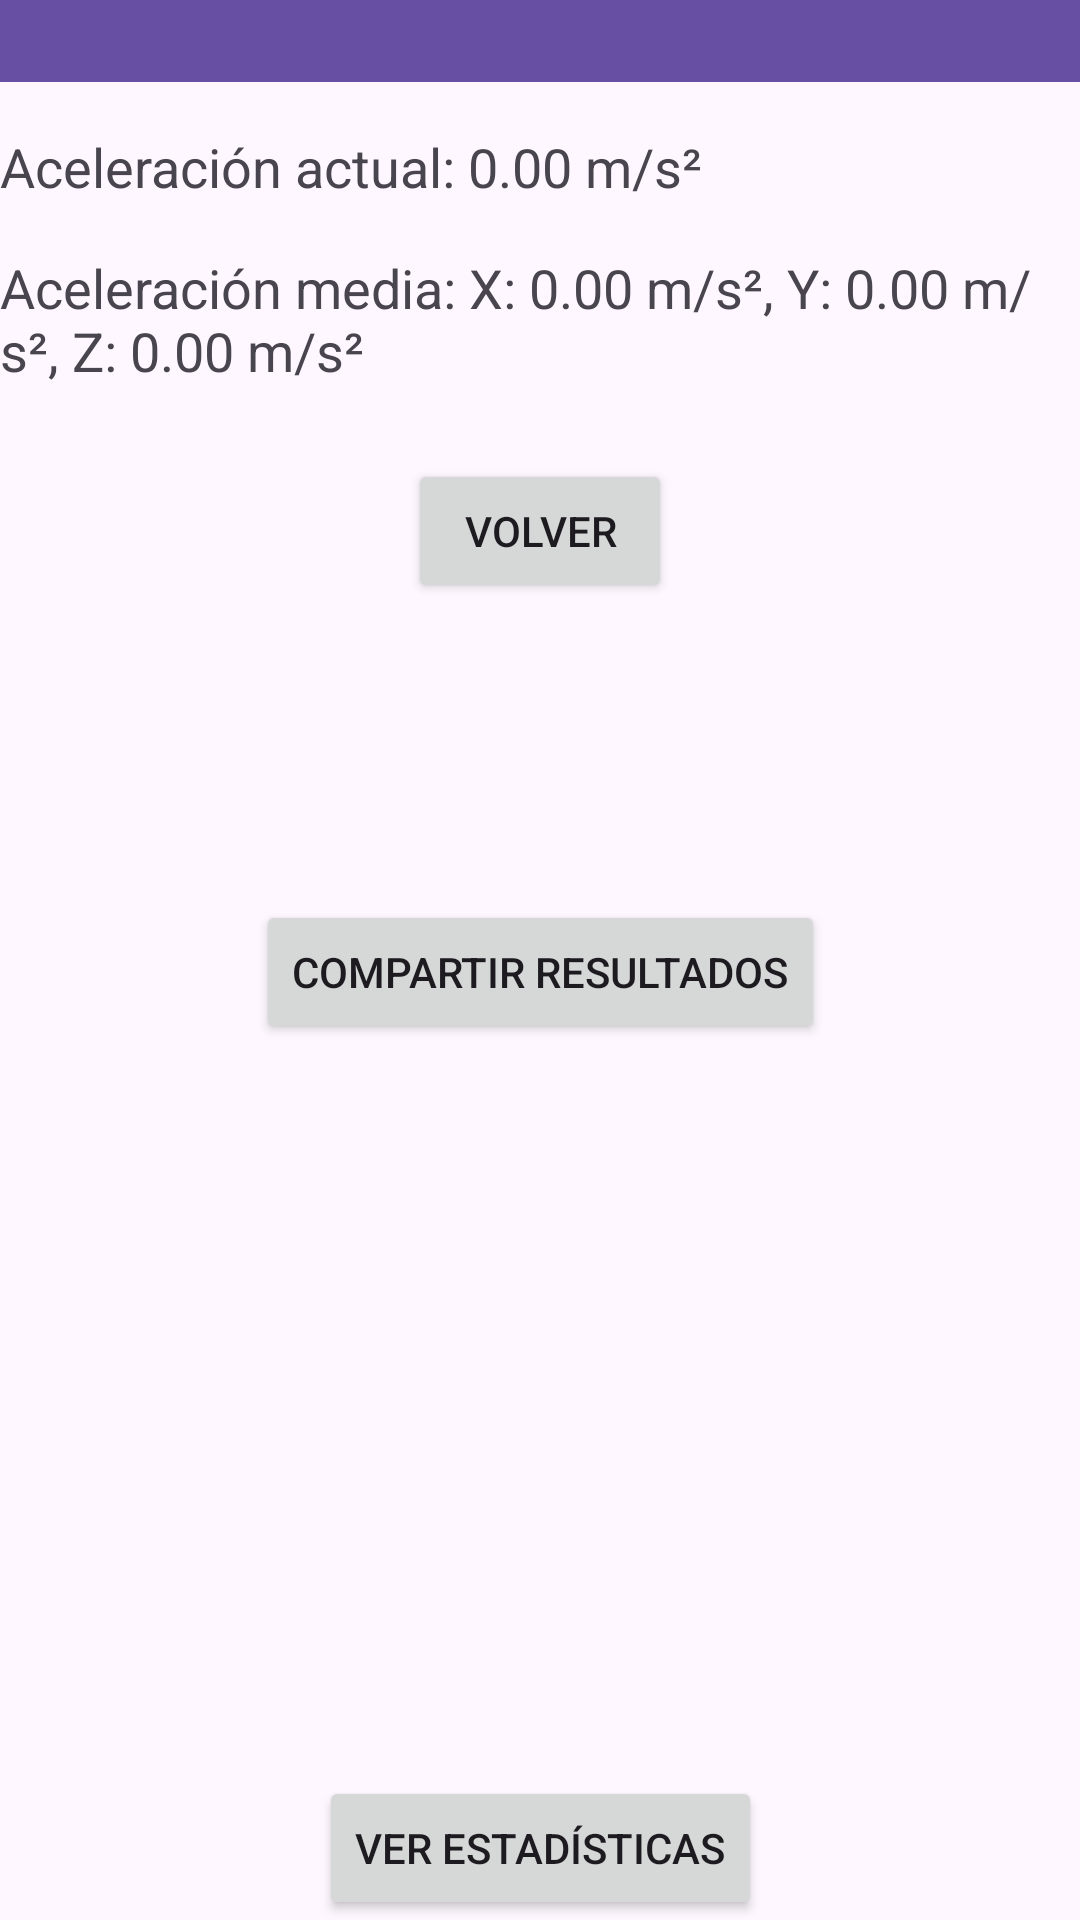

The Android layout XML behind this screen, and the referenced resources:
<!-- AndroidManifest.xml: application theme Theme.FeedbackFinal -->
<!-- res/layout/activity_medir_aceleracion.xml -->
<?xml version="1.0" encoding="utf-8"?>
<androidx.constraintlayout.widget.ConstraintLayout xmlns:android="http://schemas.android.com/apk/res/android"
    xmlns:app="http://schemas.android.com/apk/res-auto"
    xmlns:tools="http://schemas.android.com/tools"
    android:layout_width="match_parent"
    android:layout_height="match_parent"
    tools:context=".MedirAceleracionActivity">

    <androidx.appcompat.widget.Toolbar
        android:id="@+id/toolbar"
        android:layout_width="0dp"
        android:layout_height="?attr/actionBarSize"
        android:layout_marginBottom="16dp"
        android:background="?attr/colorPrimary"
        android:theme="@style/ThemeOverlay.AppCompat.Dark.ActionBar"
        app:layout_constraintBottom_toTopOf="@+id/tvAceleracionActual"
        app:layout_constraintEnd_toEndOf="parent"
        app:layout_constraintStart_toStartOf="parent"
        app:layout_constraintTop_toTopOf="parent" />

    <TextView
        android:id="@+id/tvAceleracionActual"
        android:layout_width="0dp"
        android:layout_height="wrap_content"
        android:layout_marginBottom="16dp"
        android:text="Aceleración actual: 0.00 m/s²"
        android:textSize="18sp"
        app:layout_constraintBottom_toTopOf="@+id/tvAceleracionMedia"
        app:layout_constraintEnd_toEndOf="parent"
        app:layout_constraintStart_toStartOf="parent"
        app:layout_constraintTop_toBottomOf="@+id/toolbar" />

    <TextView
        android:id="@+id/tvAceleracionMedia"
        android:layout_width="0dp"
        android:layout_height="wrap_content"
        android:layout_marginBottom="24dp"
        android:text="Aceleración media: X: 0.00 m/s², Y: 0.00 m/s², Z: 0.00 m/s²"
        android:textSize="18sp"
        app:layout_constraintBottom_toTopOf="@+id/btnVolverAtras"
        app:layout_constraintEnd_toEndOf="parent"
        app:layout_constraintStart_toStartOf="parent"
        app:layout_constraintTop_toBottomOf="@+id/tvAceleracionActual" />


    <Button
        android:id="@+id/btnCompartir"
        android:layout_width="wrap_content"
        android:layout_height="wrap_content"
        android:layout_below="@id/btnVolverAtras"
        android:layout_marginBottom="292dp"
        android:text="Compartir resultados"
        app:layout_constraintBottom_toBottomOf="parent"
        app:layout_constraintEnd_toEndOf="parent"
        app:layout_constraintStart_toStartOf="parent" />

    <Button
        android:id="@+id/btnEstadisticas"
        android:layout_width="wrap_content"
        android:layout_height="wrap_content"
        android:text="Ver estadísticas"
        android:layout_marginTop="16dp"
        app:layout_constraintBottom_toBottomOf="parent"
        app:layout_constraintEnd_toEndOf="parent"
        app:layout_constraintStart_toStartOf="parent" />


    <Button
        android:id="@+id/btnVolverAtras"
        android:layout_width="wrap_content"
        android:layout_height="wrap_content"
        android:layout_marginBottom="136dp"
        android:onClick="volverAtras"
        android:text="Volver"
        app:layout_constraintBottom_toTopOf="@+id/btnCompartir"
        app:layout_constraintEnd_toEndOf="parent"
        app:layout_constraintStart_toStartOf="parent"
        app:layout_constraintTop_toBottomOf="@+id/tvAceleracionMedia" />
</androidx.constraintlayout.widget.ConstraintLayout>
<!-- resources referenced by this layout -->
<resources>
  <style name="Theme.FeedbackFinal" parent="Base.Theme.FeedbackFinal" />
  <style name="Base.Theme.FeedbackFinal" parent="Theme.Material3.DayNight.NoActionBar">
          
          
      </style>
</resources>
